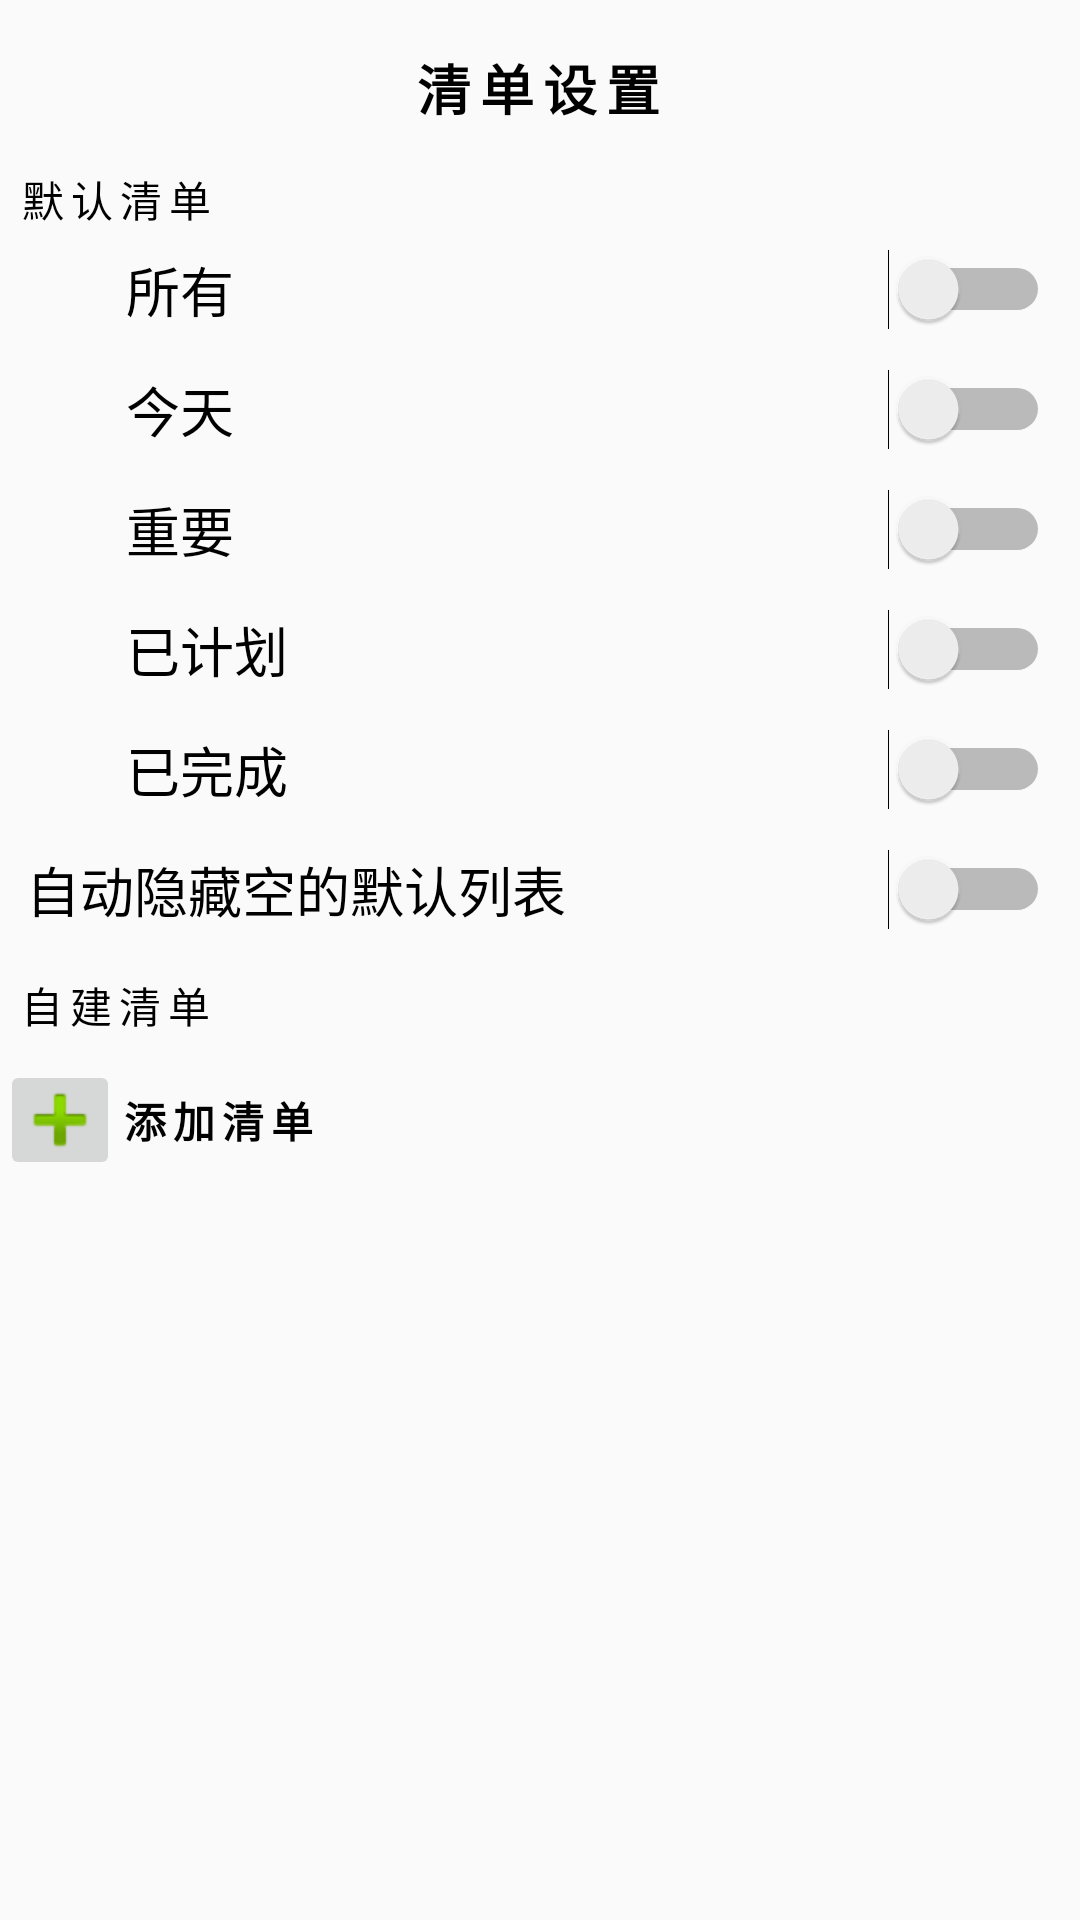

Reconstruct the res/layout file that produces this screen, plus the resources it refers to.
<!-- AndroidManifest.xml: application theme Theme.MyApplication -->
<!-- res/layout/activity_setting_lists.xml -->
<?xml version="1.0" encoding="utf-8"?>
<androidx.constraintlayout.widget.ConstraintLayout xmlns:android="http://schemas.android.com/apk/res/android"
    xmlns:app="http://schemas.android.com/apk/res-auto"
    xmlns:tools="http://schemas.android.com/tools"
    android:id="@+id/activity_setting_lists"
    android:layout_width="match_parent"
    android:layout_height="match_parent">

    <com.google.android.material.textview.MaterialTextView
        android:id="@+id/materialTextView"
        style="?attr/textAppearanceOverline"
        android:layout_width="wrap_content"
        android:layout_height="wrap_content"
        android:layout_marginTop="16dp"
        android:text="清单设置"
        android:textColor="@color/black"
        android:textSize="18sp"
        android:textStyle="bold"
        app:layout_constraintEnd_toEndOf="parent"
        app:layout_constraintHorizontal_bias="0.498"
        app:layout_constraintStart_toStartOf="parent"
        app:layout_constraintTop_toTopOf="parent" />

    <com.google.android.material.textview.MaterialTextView
        android:id="@+id/materialTextView2"
        style="?attr/textAppearanceOverline"
        android:layout_width="wrap_content"
        android:layout_height="wrap_content"
        android:layout_marginTop="56dp"
        android:text="默认清单"
        android:textColor="@color/black"
        android:textSize="14sp"
        android:textStyle="normal"
        app:layout_constraintEnd_toEndOf="parent"
        app:layout_constraintHorizontal_bias="0.02"
        app:layout_constraintStart_toStartOf="parent"
        app:layout_constraintTop_toTopOf="parent" />

    <LinearLayout
        android:id="@+id/linearLayout2"
        android:layout_width="match_parent"
        android:layout_height="40dp"
        android:gravity="center_vertical"
        app:layout_constraintTop_toBottomOf="@+id/materialTextView2"
        tools:layout_editor_absoluteX="0dp">

        <ImageView
            android:layout_width="@dimen/image_listsetting_size"
            android:layout_height="@dimen/image_listsetting_size"
            android:layout_marginLeft="5dp" />

        <Switch
            android:id="@+id/switch_all"
            android:layout_width="wrap_content"
            android:layout_height="wrap_content"
            android:layout_marginLeft="5dp"
            android:layout_marginRight="10dp"
            android:layout_weight="1"
            android:text="所有"
            android:textSize="18sp" />

    </LinearLayout>

    <LinearLayout
        android:id="@+id/linearLayout6"
        android:layout_width="match_parent"
        android:layout_height="40dp"
        android:gravity="center_vertical"
        app:layout_constraintTop_toBottomOf="@+id/linearLayout2"
        tools:layout_editor_absoluteX="0dp">

        <ImageView
            android:layout_width="@dimen/image_listsetting_size"
            android:layout_height="@dimen/image_listsetting_size"
            android:layout_marginLeft="5dp" />

        <Switch
            android:id="@+id/switch_today"
            android:layout_width="wrap_content"
            android:layout_height="wrap_content"
            android:layout_marginLeft="5dp"
            android:layout_marginRight="10dp"
            android:layout_weight="1"
            android:text="今天"
            android:textSize="18sp" />

    </LinearLayout>

    <LinearLayout
        android:id="@+id/linearLayout7"
        android:layout_width="match_parent"
        android:layout_height="40dp"
        android:gravity="center_vertical"
        app:layout_constraintTop_toBottomOf="@+id/linearLayout6"
        tools:layout_editor_absoluteX="0dp">

        <ImageView
            android:layout_width="@dimen/image_listsetting_size"
            android:layout_height="@dimen/image_listsetting_size"
            android:layout_marginLeft="5dp"/>

        <Switch
            android:id="@+id/switch_important"
            android:layout_width="wrap_content"
            android:layout_height="wrap_content"
            android:layout_marginLeft="5dp"
            android:layout_marginRight="10dp"
            android:layout_weight="1"
            android:text="重要"
            android:textSize="18sp" />

    </LinearLayout>

    <LinearLayout
        android:id="@+id/linearLayout8"
        android:layout_width="match_parent"
        android:layout_height="40dp"
        android:gravity="center_vertical"
        app:layout_constraintTop_toBottomOf="@+id/linearLayout7"
        tools:layout_editor_absoluteX="0dp">

        <ImageView
            android:layout_width="@dimen/image_listsetting_size"
            android:layout_height="@dimen/image_listsetting_size"
            android:layout_marginLeft="5dp" />

        <Switch
            android:id="@+id/switch_planed"
            android:layout_width="wrap_content"
            android:layout_height="wrap_content"
            android:layout_marginLeft="5dp"
            android:layout_marginRight="10dp"
            android:layout_weight="1"
            android:text="已计划"
            android:textSize="18sp" />

    </LinearLayout>

    <LinearLayout
        android:id="@+id/linearLayout9"
        android:layout_width="match_parent"
        android:layout_height="40dp"
        android:gravity="center_vertical"
        app:layout_constraintTop_toBottomOf="@+id/linearLayout8"
        tools:layout_editor_absoluteX="0dp">

        <ImageView
            android:layout_width="@dimen/image_listsetting_size"
            android:layout_height="@dimen/image_listsetting_size"
            android:layout_marginLeft="5dp"/>

        <Switch
            android:id="@+id/switch_completed"
            android:layout_width="wrap_content"
            android:layout_height="wrap_content"
            android:layout_marginLeft="5dp"
            android:layout_marginRight="10dp"
            android:layout_weight="1"
            android:text="已完成"
            android:textSize="18sp" />

    </LinearLayout>

    <LinearLayout
        android:id="@+id/linearLayout11"
        android:layout_width="match_parent"
        android:layout_height="40dp"
        android:gravity="center_vertical"
        app:layout_constraintTop_toBottomOf="@+id/linearLayout9"
        tools:layout_editor_absoluteX="0dp">

        <Switch
            android:id="@+id/switch_autohind"
            android:layout_width="match_parent"
            android:layout_height="wrap_content"
            android:layout_marginRight="10dp"
            android:text="  自动隐藏空的默认列表"
            android:textSize="18sp" />

    </LinearLayout>

    <com.google.android.material.textview.MaterialTextView
        android:id="@+id/materialTextView4"
        style="?attr/textAppearanceOverline"
        android:layout_width="wrap_content"
        android:layout_height="wrap_content"
        android:layout_marginTop="8dp"
        android:text="自建清单"
        android:textColor="@color/black"
        android:textSize="14sp"
        android:textStyle="normal"
        app:layout_constraintEnd_toEndOf="parent"
        app:layout_constraintHorizontal_bias="0.019"
        app:layout_constraintStart_toStartOf="parent"
        app:layout_constraintTop_toBottomOf="@+id/linearLayout11" />

    <androidx.recyclerview.widget.RecyclerView
        android:id="@+id/listrecyclerView"
        android:layout_width="match_parent"
        android:layout_height="wrap_content"
        app:layout_constraintTop_toBottomOf="@+id/materialTextView4"
        tools:layout_editor_absoluteX="0dp" />

    <LinearLayout
        android:layout_width="match_parent"
        android:layout_height="wrap_content"
        android:gravity="center_vertical"
        android:layout_marginTop="8dp"
        app:layout_constraintTop_toBottomOf="@+id/listrecyclerView"
        tools:layout_editor_absoluteX="0dp">

        <ImageButton
            android:id="@+id/button_addlist"
            android:layout_width="40dp"
            android:layout_height="40dp"
            app:srcCompat="@android:drawable/ic_input_add" />

        <com.google.android.material.textview.MaterialTextView
            android:id="@+id/textView_addlist"
            style="?attr/textAppearanceOverline"
            android:layout_width="wrap_content"
            android:layout_height="wrap_content"
            android:text="添加清单"
            android:textColor="@color/black"
            android:textSize="14sp"
            android:textStyle="bold" />

    </LinearLayout>


</androidx.constraintlayout.widget.ConstraintLayout>
<!-- resources referenced by this layout -->
<resources>
  <color name="black">#FF000000</color>
  <dimen name="image_listsetting_size">32dp</dimen>
  <style name="Theme.MyApplication" parent="Theme.MaterialComponents.DayNight.DarkActionBar.Bridge">
          
          <item name="colorPrimary">@color/blue500</item>
          <item name="colorPrimaryVariant">@color/blue500</item>
          <item name="colorOnPrimary">@color/white</item>
          
          <item name="colorSecondary">@color/teal_200</item>
          <item name="colorSecondaryVariant">@color/teal_700</item>
          <item name="colorOnSecondary">@color/black</item>
          
          <item name="android:statusBarColor" tools:targetApi="l">?attr/colorPrimaryVariant</item>
          
      </style>
  <color name="blue500">#2196F3</color>
  <color name="white">#FFFFFFFF</color>
  <color name="teal_200">#FF03DAC5</color>
  <color name="teal_700">#FF018786</color>
</resources>
